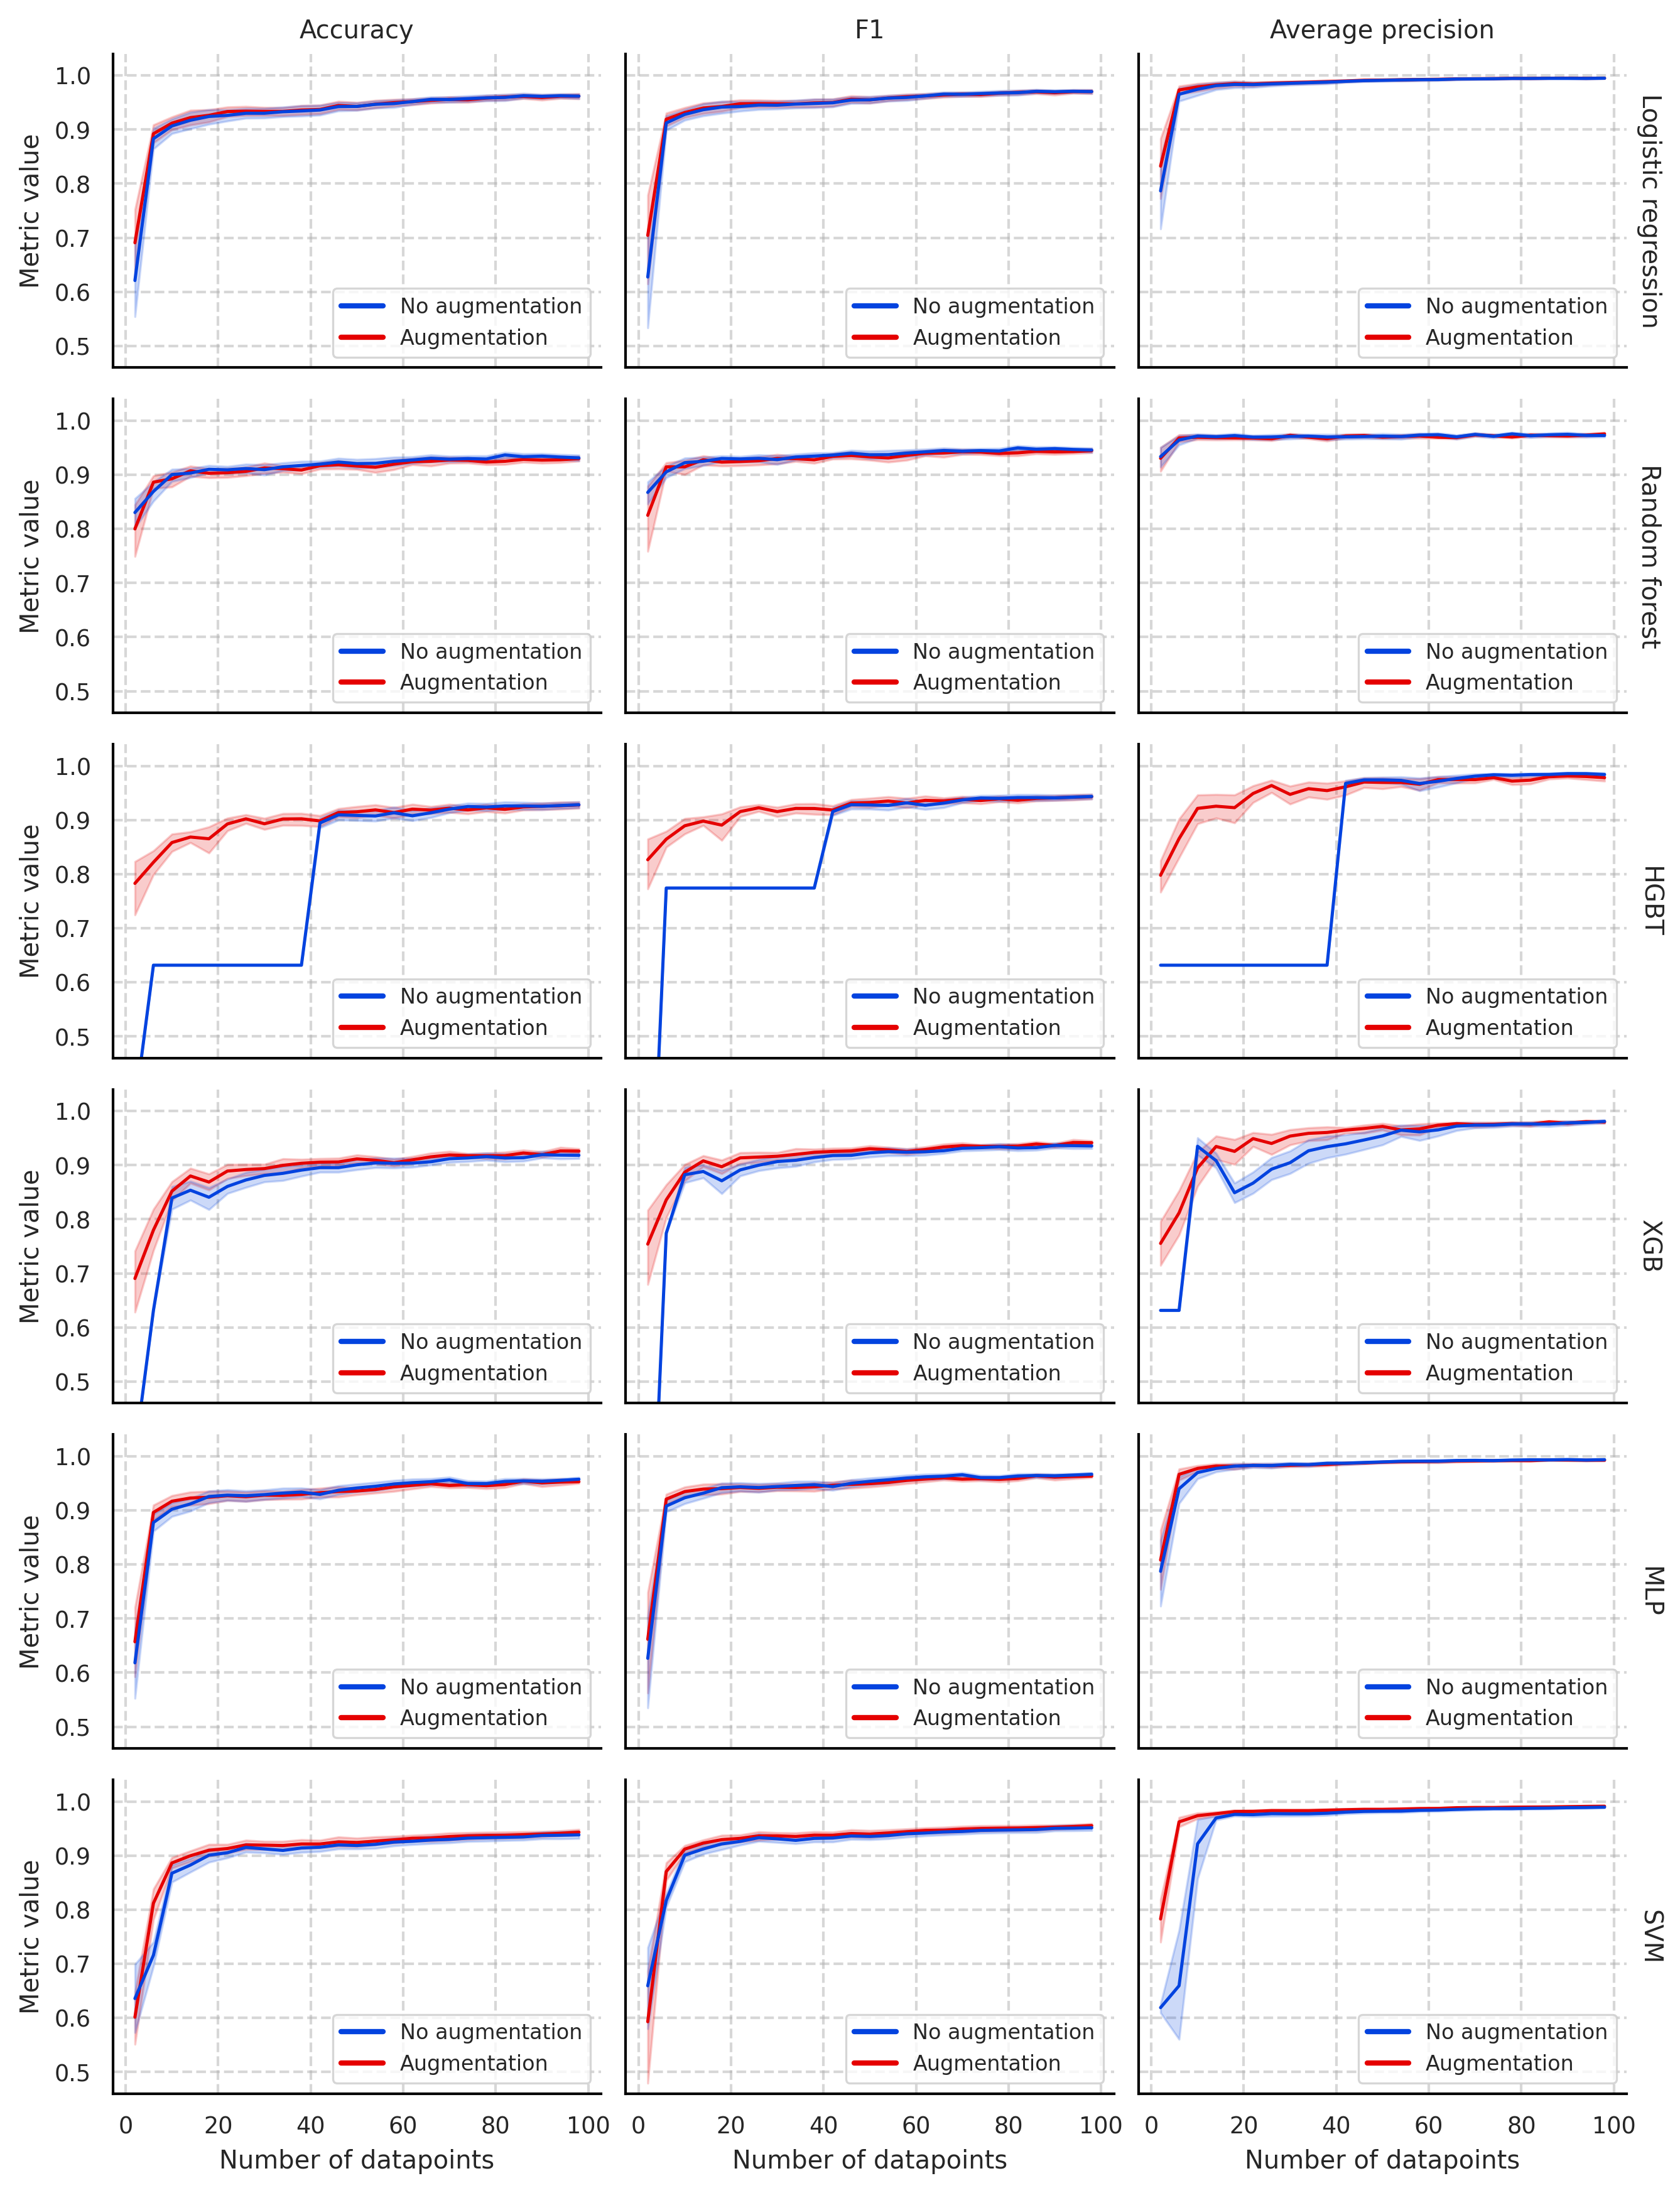

Values plotted in this chart, from the file beside it:
, split, scorer, value, augment, n_datapoints, estimator
0, train, Accuracy, 1.0, False, 2, Logistic regression
1, train, F1, 1.0, False, 2, Logistic regression
2, train, Average precision, 1.0, False, 2, Logistic regression
3, test, Accuracy, 0.2632, False, 2, Logistic regression
4, test, F1, 0.08696, False, 2, Logistic regression
5, test, Average precision, 0.4766, False, 2, Logistic regression
0, train, Accuracy, 1.0, True, 2, Logistic regression
1, train, F1, 1.0, True, 2, Logistic regression
2, train, Average precision, 1.0, True, 2, Logistic regression
3, test, Accuracy, 0.2719, True, 2, Logistic regression
4, test, F1, 0.1075, True, 2, Logistic regression
5, test, Average precision, 0.4856, True, 2, Logistic regression
0, train, Accuracy, 1.0, False, 2, Logistic regression
1, train, F1, 1.0, False, 2, Logistic regression
2, train, Average precision, 1.0, False, 2, Logistic regression
3, test, Accuracy, 0.7544, False, 2, Logistic regression
4, test, F1, 0.7879, False, 2, Logistic regression
5, test, Average precision, 0.8786, False, 2, Logistic regression
0, train, Accuracy, 1.0, True, 2, Logistic regression
1, train, F1, 1.0, True, 2, Logistic regression
2, train, Average precision, 1.0, True, 2, Logistic regression
3, test, Accuracy, 0.7544, True, 2, Logistic regression
4, test, F1, 0.7846, True, 2, Logistic regression
5, test, Average precision, 0.9055, True, 2, Logistic regression
0, train, Accuracy, 1.0, False, 2, Logistic regression
1, train, F1, 1.0, False, 2, Logistic regression
2, train, Average precision, 1.0, False, 2, Logistic regression
3, test, Accuracy, 0.4123, False, 2, Logistic regression
4, test, F1, 0.2796, False, 2, Logistic regression
5, test, Average precision, 0.5921, False, 2, Logistic regression
0, train, Accuracy, 1.0, True, 2, Logistic regression
1, train, F1, 1.0, True, 2, Logistic regression
2, train, Average precision, 1.0, True, 2, Logistic regression
3, test, Accuracy, 0.4035, True, 2, Logistic regression
4, test, F1, 0.2766, True, 2, Logistic regression
5, test, Average precision, 0.6073, True, 2, Logistic regression
0, train, Accuracy, 1.0, False, 2, Logistic regression
1, train, F1, 1.0, False, 2, Logistic regression
2, train, Average precision, 1.0, False, 2, Logistic regression
3, test, Accuracy, 0.6228, False, 2, Logistic regression
4, test, F1, 0.6815, False, 2, Logistic regression
5, test, Average precision, 0.721, False, 2, Logistic regression
0, train, Accuracy, 1.0, True, 2, Logistic regression
1, train, F1, 1.0, True, 2, Logistic regression
2, train, Average precision, 1.0, True, 2, Logistic regression
3, test, Accuracy, 0.7018, True, 2, Logistic regression
4, test, F1, 0.7639, True, 2, Logistic regression
5, test, Average precision, 0.781, True, 2, Logistic regression
0, train, Accuracy, 1.0, False, 2, Logistic regression
1, train, F1, 1.0, False, 2, Logistic regression
2, train, Average precision, 1.0, False, 2, Logistic regression
3, test, Accuracy, 0.3947, False, 2, Logistic regression
4, test, F1, 0.1687, False, 2, Logistic regression
5, test, Average precision, 0.6969, False, 2, Logistic regression
0, train, Accuracy, 1.0, True, 2, Logistic regression
1, train, F1, 1.0, True, 2, Logistic regression
2, train, Average precision, 1.0, True, 2, Logistic regression
3, test, Accuracy, 0.5088, True, 2, Logistic regression
4, test, F1, 0.4043, True, 2, Logistic regression
5, test, Average precision, 0.7997, True, 2, Logistic regression
... 44,940 more rows
